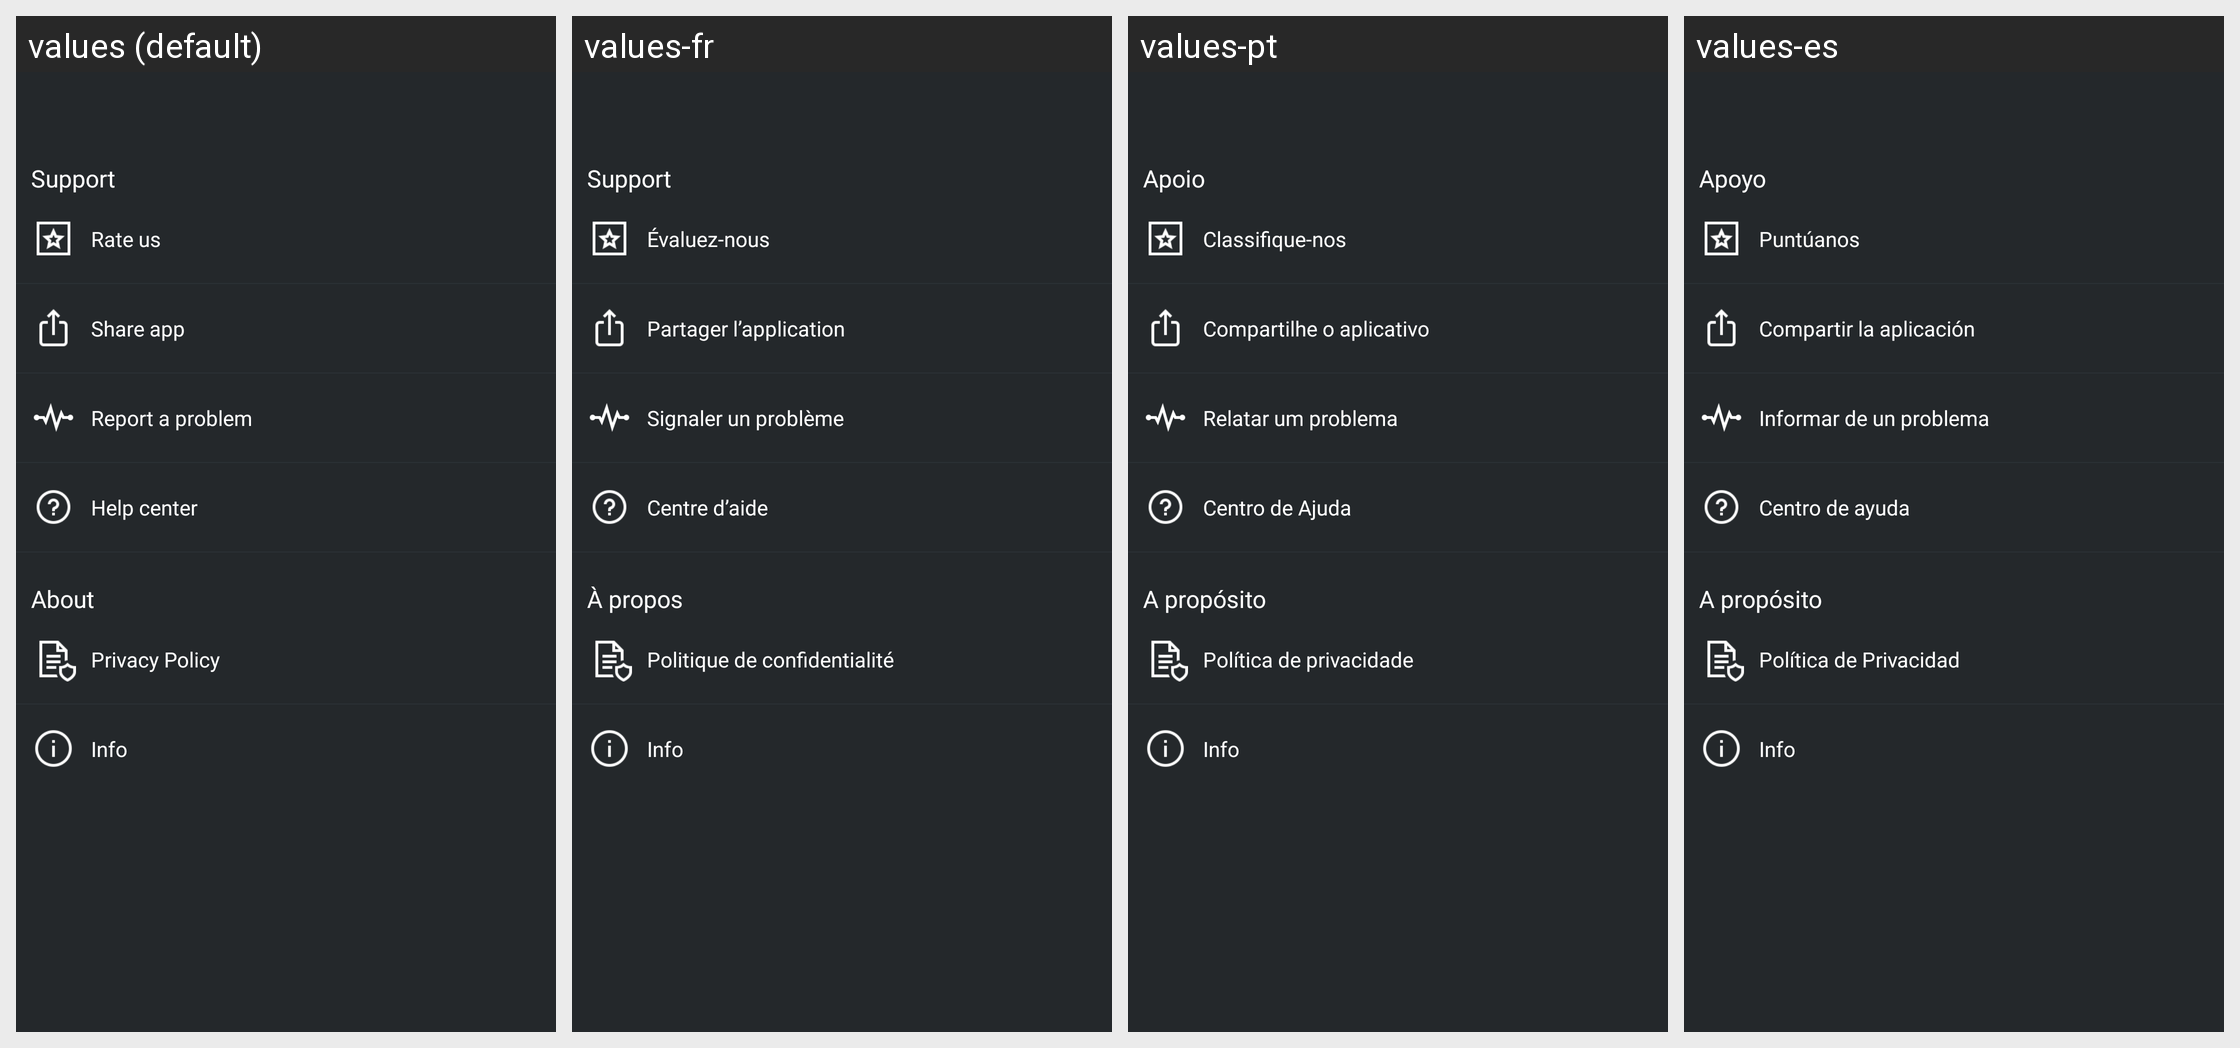

The Android screen above is rendered under several locales of the same app. Produce the string resources it draws, with the default and per-locale values.
Android screen res/layout/fragment_menu.xml rendered under 4 locales, left to right: values (default), values-fr, values-pt, values-es. Device: Nexus 5 (rendered at 1080×1920; each locale shown at half size, 540×960, under a caption strip naming it); theme AppTheme.
Other locales in the repository, not shown: values-in.
Strings drawn on this screen, with the default value and each locale's value (text and hints the layout hard-codes, and strings that could not be matched under every locale, appear in the picture but are not listed):

support
  values: Support
  values-fr: Support
  values-pt: Apoio
  values-es: Apoyo

rate_us
  values: Rate us
  values-fr: Évaluez-nous
  values-pt: Classifique-nos
  values-es: Puntúanos

share_app
  values: Share app
  values-fr: Partager l’application
  values-pt: Compartilhe o aplicativo
  values-es: Compartir la aplicación

report_a_problem
  values: Report a problem
  values-fr: Signaler un problème
  values-pt: Relatar um problema
  values-es: Informar de un problema

help_center
  values: Help center
  values-fr: Centre d’aide
  values-pt: Centro de Ajuda
  values-es: Centro de ayuda

about
  values: About
  values-fr: À propos
  values-pt: A propósito
  values-es: A propósito

privacy_policy
  values: Privacy Policy
  values-fr: Politique de confidentialité
  values-pt: Política de privacidade
  values-es: Política de Privacidad

info
  values: Info
  values-fr: Info
  values-pt: Info
  values-es: Info
